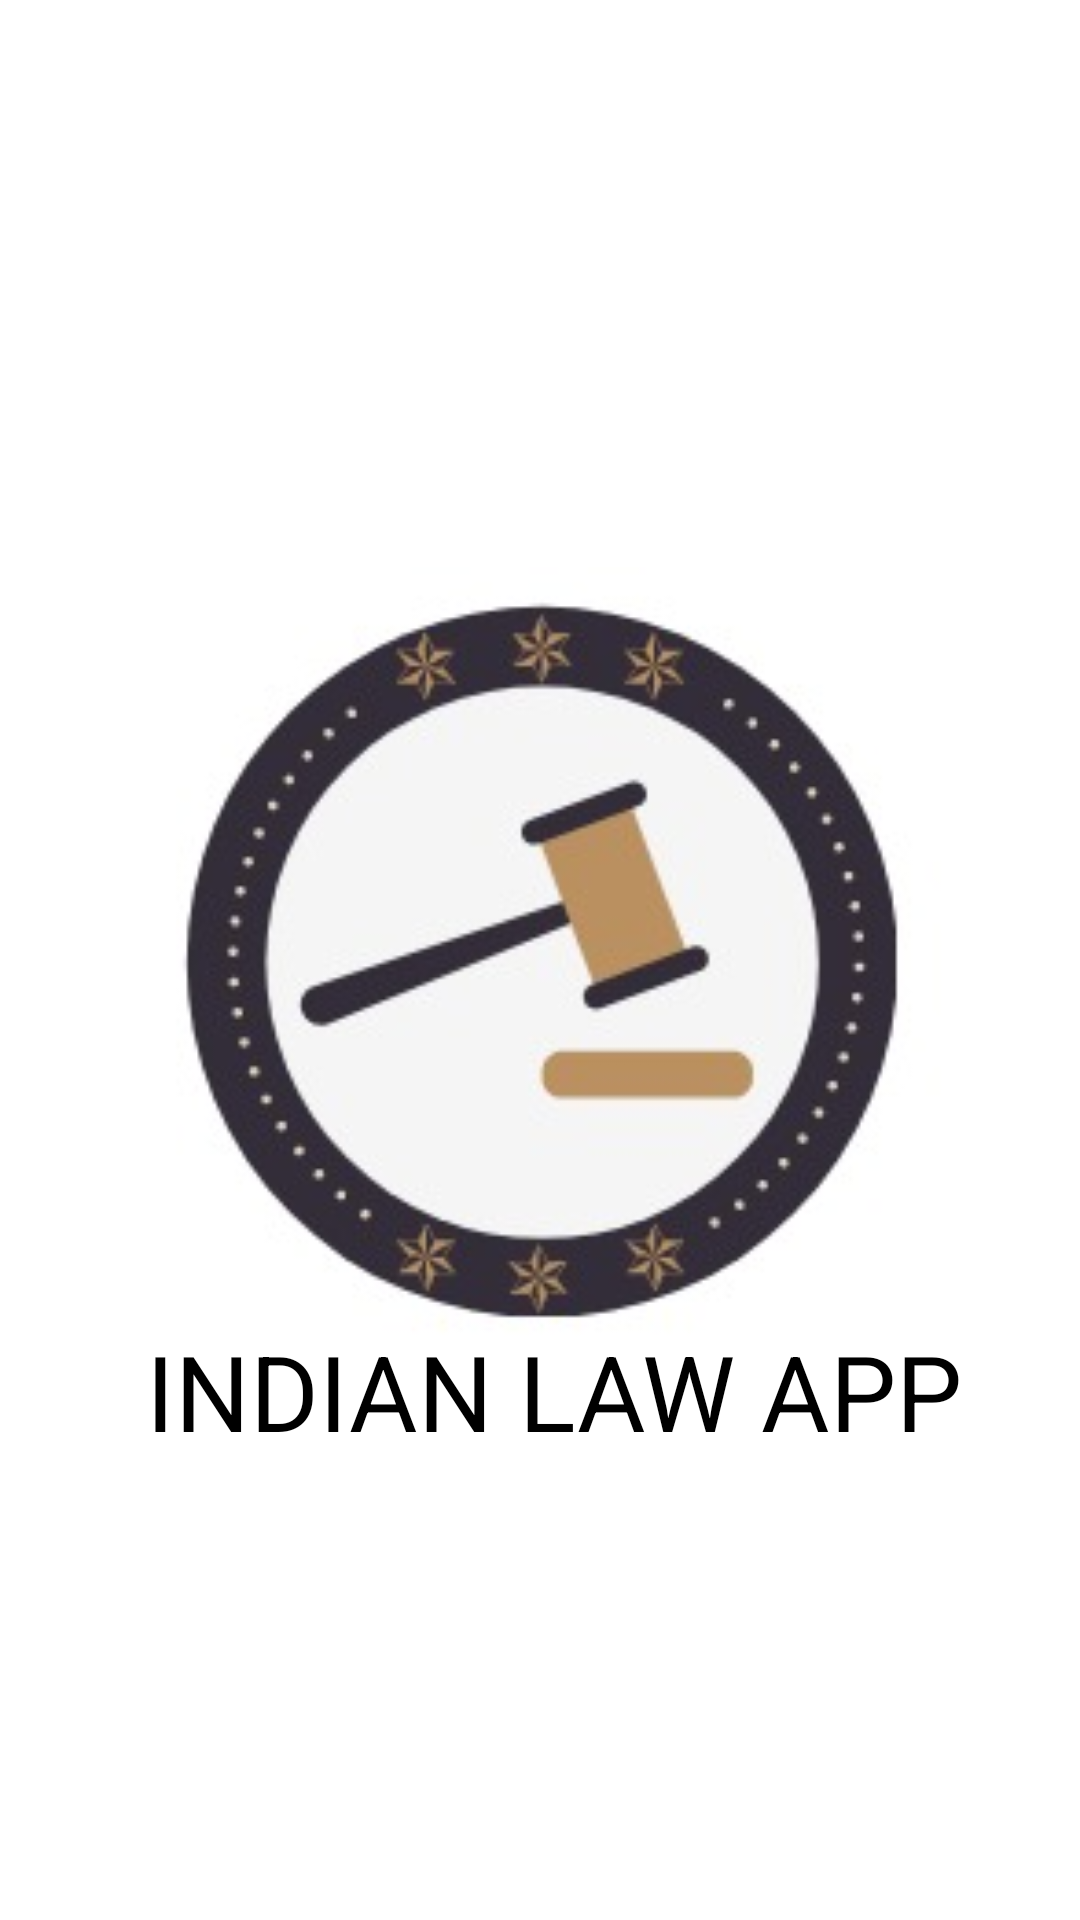

Produce the Android XML layout that renders to this screen, including the resource entries it uses.
<!-- AndroidManifest.xml: application theme Theme.Lawsection -->
<!-- res/layout/activity_splash.xml -->
<?xml version="1.0" encoding="utf-8"?>
<RelativeLayout xmlns:android="http://schemas.android.com/apk/res/android"
    xmlns:app="http://schemas.android.com/apk/res-auto"
    xmlns:tools="http://schemas.android.com/tools"
    android:layout_width="match_parent"
    android:layout_height="match_parent"
    android:background="#FFFFFF"
    tools:context=".SplashActivity">

    <ImageView
        android:layout_width="match_parent"
        android:layout_height="match_parent"
        android:src="@drawable/logo"/>

    <TextView
        android:layout_width="match_parent"
        android:layout_height="wrap_content"
        android:layout_alignParentStart="true"
        android:layout_alignParentEnd="true"
        android:layout_alignParentBottom="true"
        android:layout_marginStart="5dp"
        android:layout_marginEnd="-5dp"
        android:layout_marginBottom="153dp"
        android:gravity="center"
        android:text="INDIAN LAW APP"
        android:textColor="#000000"
        android:textSize="35dp" />


</RelativeLayout>
<!-- resources referenced by this layout -->
<resources>
  <!-- drawable logo: jpg bitmap (drawable-v24, 12431 bytes) -->
  <style name="Theme.Lawsection" parent="Theme.AppCompat.DayNight.NoActionBar">
          
          <item name="colorPrimary">@color/white</item>
          <item name="colorPrimaryVariant">@color/purple_700</item>
          <item name="colorOnPrimary">@color/white</item>
          
          <item name="colorSecondary">@color/teal_200</item>
          <item name="colorSecondaryVariant">@color/teal_700</item>
          <item name="colorOnSecondary">@color/black</item>
          
          <item name="android:statusBarColor" tools:targetApi="l">?attr/colorPrimaryVariant</item>
          
      </style>
  <!-- not gathered from this repository: default colours our renderer supplied (Android Studio template values) -->
  <color name="purple_700">#FF3700B3</color>
  <color name="teal_200">#FF03DAC5</color>
  <color name="teal_700">#FF018786</color>
  <color name="black">#FF000000</color>
  <color name="white">#FFFFFFFF</color>
</resources>
